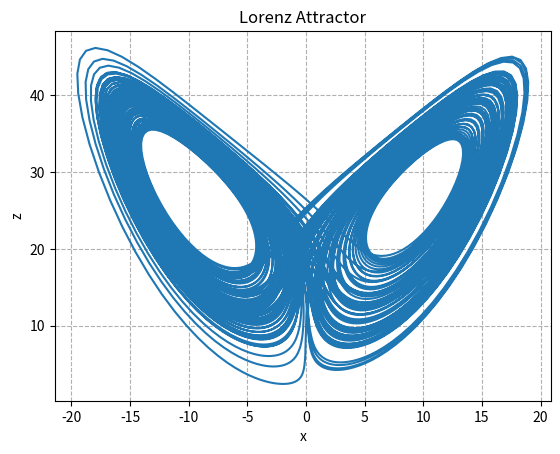

This chart was generated by the following Python code:
'''
Draws lorenz attractor using 4th-order runge-kutta numerical algorithm.
'''


import matplotlib.pyplot as plt

sigma: float = 10.
rho: float = 28.
beta: float = 10./3.


def dx(x: float, y: float) -> float:
    return sigma * (y - x)


def dy(x: float, y: float, z: float) -> float:
    return x * (rho - z) - y


def dz(x: float, y: float, z: float) -> float:
    return x * y - beta * z


def runge_kutta(
        N: int, dt: float, x_0: float, y_0: float, z_0: float, x_list, y_list, z_list) -> None:

    for _ in range(N):

        x_list.append(x_0)
        y_list.append(y_0)
        z_list.append(z_0)

        k1x: float = dx(x_0, y_0) * dt
        k1y: float = dy(x_0, y_0, z_0) * dt
        k1z: float = dz(x_0, y_0, z_0) * dt

        k2x: float = dx(x_0 + 0.5 * k1x, y_0 + 0.5 * k1y) * dt
        k2y: float = dy(x_0 + 0.5 * k1x, y_0 + 0.5 * k1y, z_0 + 0.5 * k1z) * dt
        k2z: float = dz(x_0 + 0.5 * k1x, y_0 + 0.5 * k1y, z_0 + 0.5 * k1z) * dt

        k3x: float = dx(x_0 + 0.5 * k2x, y_0 + 0.5 * k2y) * dt
        k3y: float = dy(x_0 + 0.5 * k2x, y_0 + 0.5 * k2y, z_0 + 0.5 * k2z) * dt
        k3z: float = dz(x_0 + 0.5 * k2x, y_0 + 0.5 * k2y, z_0 + 0.5 * k2z) * dt

        k4x: float = dx(x_0 + k3x, y_0 + k3y) * dt
        k4y: float = dy(x_0 + k3x, y_0 + k3y, z_0 + k3z) * dt
        k4z: float = dz(x_0 + k3x, y_0 + k3y, z_0 + k3z) * dt

        x_0 += (k1x + 2 * k2x + 2 * k3x + k4x) / 6
        y_0 += (k1y + 2 * k2y + 2 * k3y + k4y) / 6
        z_0 += (k1z + 2 * k2z + 2 * k3z + k4z) / 6


def draw_plot(x_list, y_list, z_list) -> None:

    plt.figure(1)
    plt.grid(ls='--')
    plt.plot(x_list, z_list)
    plt.title("Lorenz Attractor")
    plt.xlabel("x")
    plt.ylabel("z")
    plt.show()


if __name__ == "__main__":

    x_0, y_0, z_0 = 1, 1, 25
    x_list: list[float] = []
    y_list: list[float] = []
    z_list: list[float] = []
    N: int = 10_000
    dt: float = 1e-2

    runge_kutta(N, dt, x_0, y_0, z_0, x_list, y_list, z_list)
    draw_plot(x_list, y_list, z_list)
